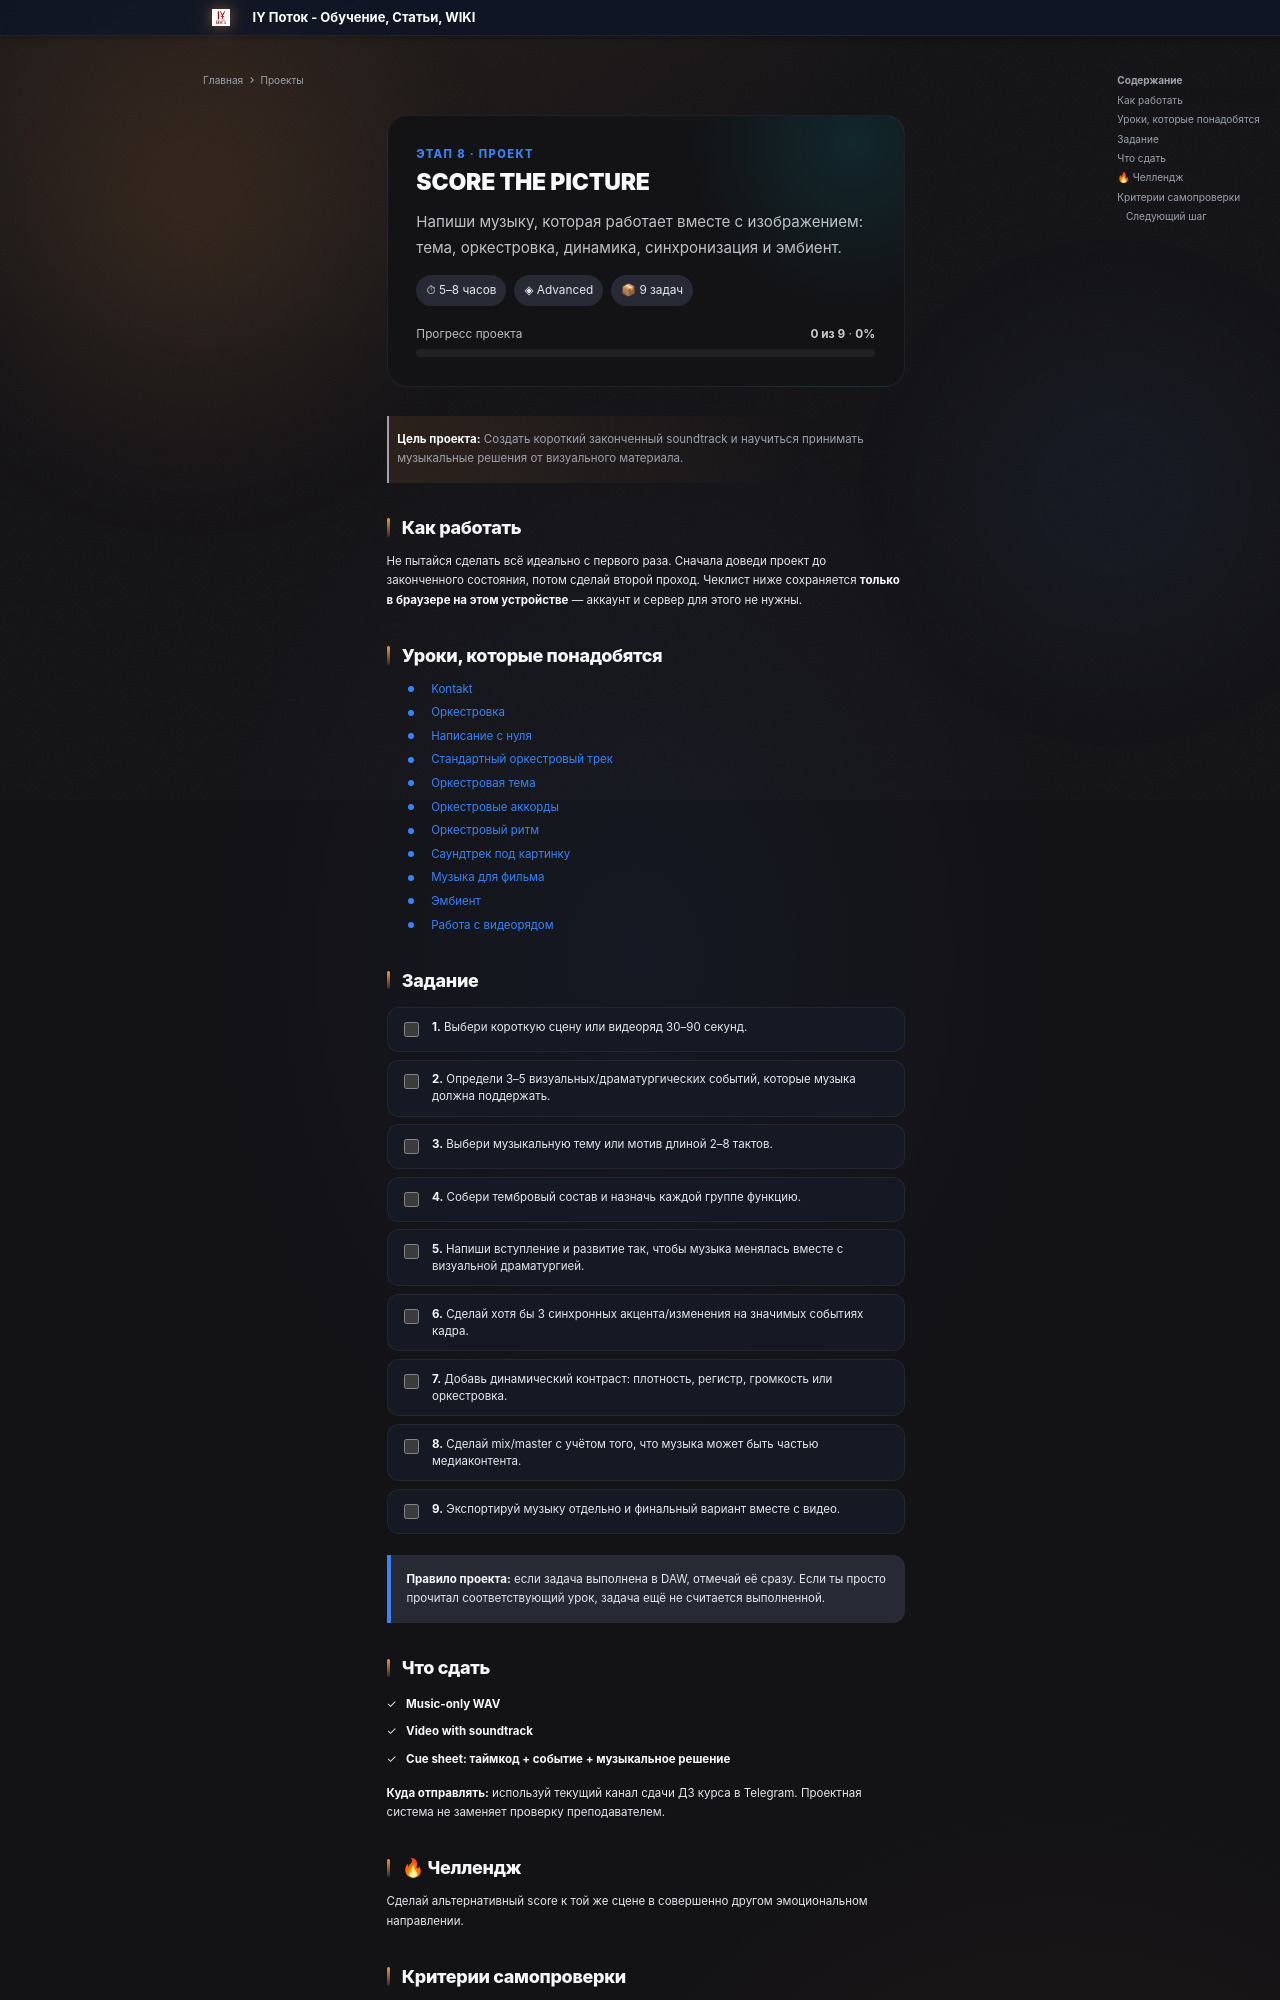

repository: programmcompose/potoksite · page: projects/etap8/index.html · generator: mkdocs

---
hide:
  - navigation
---

<div class="potok-project-hero" data-potok-project="p08">
  <div class="potok-project-kicker">Этап 8 · ПРОЕКТ</div>
  <h1>SCORE THE PICTURE</h1>
  <p class="potok-project-subtitle">Напиши музыку, которая работает вместе с изображением: тема, оркестровка, динамика, синхронизация и эмбиент.</p>

  <div class="potok-project-meta">
    <span class="potok-project-chip">⏱ 5–8 часов</span>
    <span class="potok-project-chip">◈ Advanced</span>
    <span class="potok-project-chip">📦 9 задач</span>
  </div>

  <div class="potok-project-progress">
    <div class="potok-project-progress__row">
      <span>Прогресс проекта</span>
      <span><strong data-project-count>0 из 9</strong> · <strong data-project-percent>0%</strong></span>
    </div>
    <div class="potok-project-progress__bar"><div class="potok-project-progress__fill" data-project-fill></div></div>
  </div>
</div>

> **Цель проекта:** Создать короткий законченный soundtrack и научиться принимать музыкальные решения от визуального материала.

## Как работать

Не пытайся сделать всё идеально с первого раза. Сначала доведи проект до законченного состояния, потом сделай второй проход. Чеклист ниже сохраняется **только в браузере на этом устройстве** — аккаунт и сервер для этого не нужны.

## Уроки, которые понадобятся

- [Kontakt](../etap8/kontakt-biblioteki.md)
- [Оркестровка](../etap8/orkeastrovka-instrumenty.md)
- [Написание с нуля](../etap8/napisanie-s-nulya.md)
- [Стандартный оркестровый трек](../etap8/standartnyy-trak.md)
- [Оркестровая тема](../etap8/orkeastrovaya-tema.md)
- [Оркестровые аккорды](../etap8/orkeastrovye-akkordy.md)
- [Оркестровый ритм](../etap8/orkeastrovyy-ritm.md)
- [Саундтрек под картинку](../etap8/soundtrack-pod-kartinku.md)
- [Музыка для фильма](../etap8/muzyka-dlya-filma.md)
- [Эмбиент](../etap8/ambient-traki.md)
- [Работа с видеорядом](../etap8/rabota-s-video.md)

## Задание

<div class="potok-project-tasklist">
<label class="potok-project-task">
<input type="checkbox" data-project-task="task-01">
<span class="potok-project-task__text"><strong>1.</strong> Выбери короткую сцену или видеоряд 30–90 секунд.</span>
</label>
<label class="potok-project-task">
<input type="checkbox" data-project-task="task-02">
<span class="potok-project-task__text"><strong>2.</strong> Определи 3–5 визуальных/драматургических событий, которые музыка должна поддержать.</span>
</label>
<label class="potok-project-task">
<input type="checkbox" data-project-task="task-03">
<span class="potok-project-task__text"><strong>3.</strong> Выбери музыкальную тему или мотив длиной 2–8 тактов.</span>
</label>
<label class="potok-project-task">
<input type="checkbox" data-project-task="task-04">
<span class="potok-project-task__text"><strong>4.</strong> Собери тембровый состав и назначь каждой группе функцию.</span>
</label>
<label class="potok-project-task">
<input type="checkbox" data-project-task="task-05">
<span class="potok-project-task__text"><strong>5.</strong> Напиши вступление и развитие так, чтобы музыка менялась вместе с визуальной драматургией.</span>
</label>
<label class="potok-project-task">
<input type="checkbox" data-project-task="task-06">
<span class="potok-project-task__text"><strong>6.</strong> Сделай хотя бы 3 синхронных акцента/изменения на значимых событиях кадра.</span>
</label>
<label class="potok-project-task">
<input type="checkbox" data-project-task="task-07">
<span class="potok-project-task__text"><strong>7.</strong> Добавь динамический контраст: плотность, регистр, громкость или оркестровка.</span>
</label>
<label class="potok-project-task">
<input type="checkbox" data-project-task="task-08">
<span class="potok-project-task__text"><strong>8.</strong> Сделай mix/master с учётом того, что музыка может быть частью медиаконтента.</span>
</label>
<label class="potok-project-task">
<input type="checkbox" data-project-task="task-09">
<span class="potok-project-task__text"><strong>9.</strong> Экспортируй музыку отдельно и финальный вариант вместе с видео.</span>
</label>
</div>

<div class="potok-project-callout">
<strong>Правило проекта:</strong> если задача выполнена в DAW, отмечай её сразу. Если ты просто прочитал соответствующий урок, задача ещё не считается выполненной.
</div>
